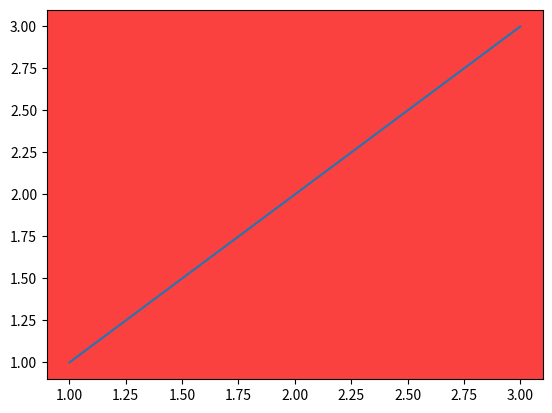
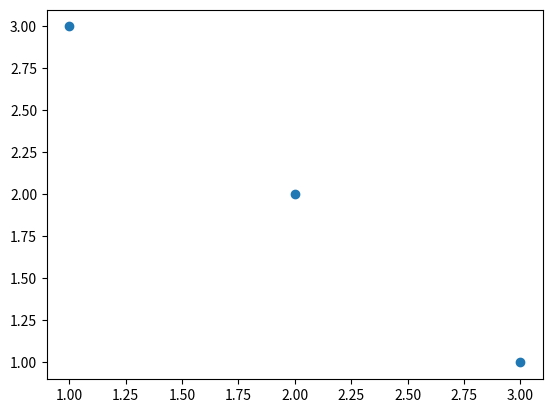
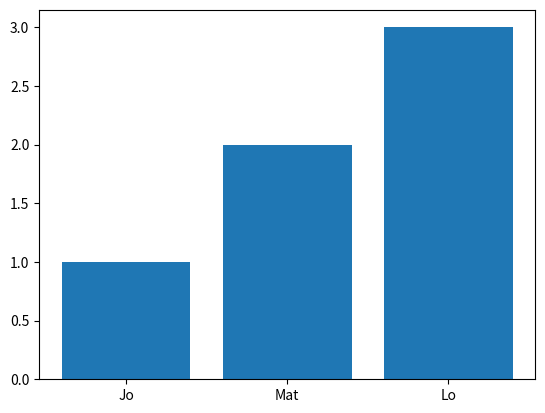
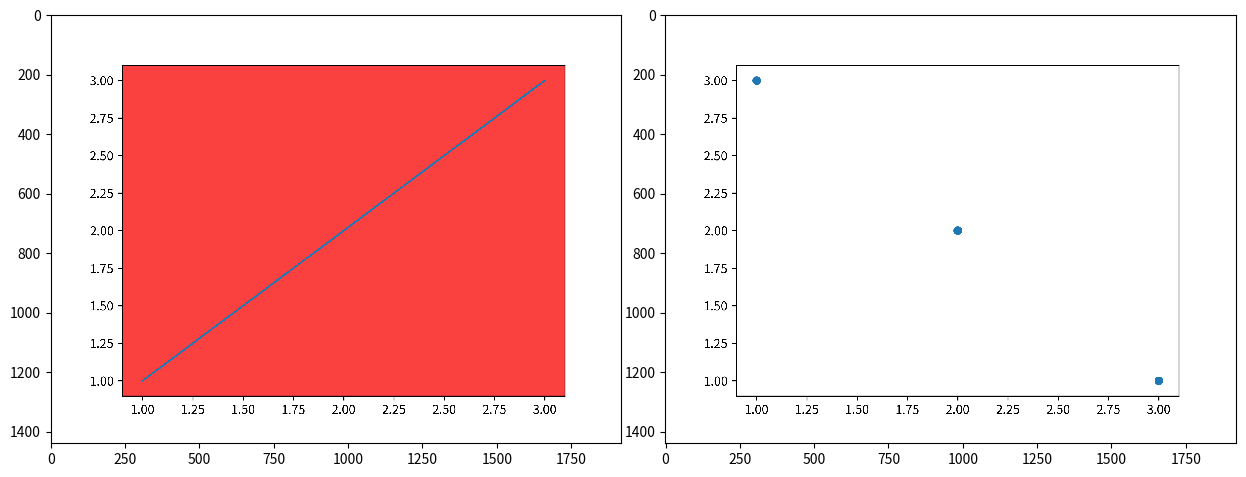
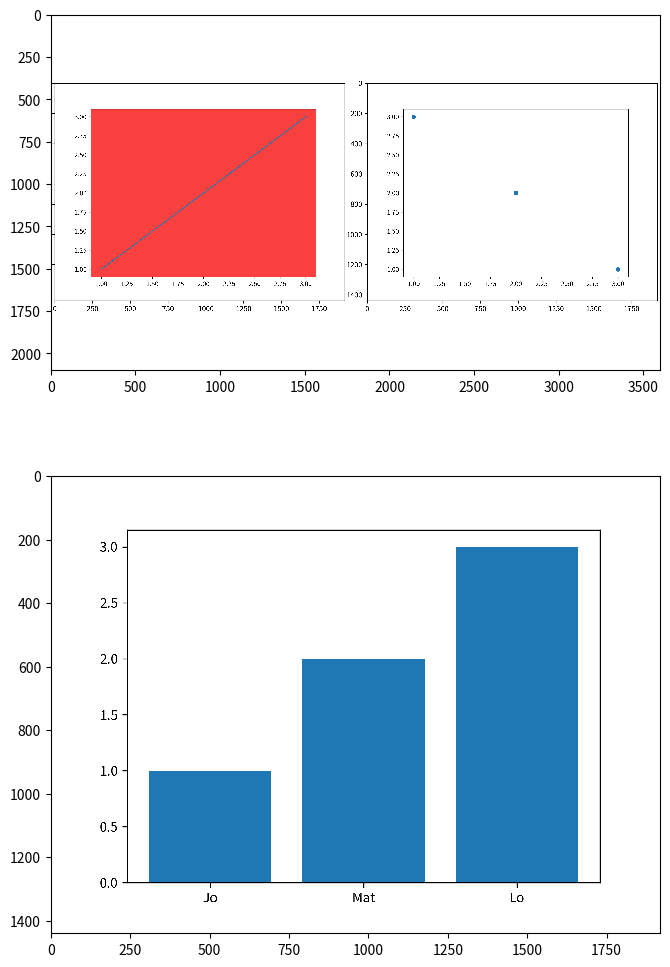

The matplotlib source for these figures, in order:
import matplotlib.pyplot as plt
from matplotlib.axes import Axes
from matplotlib.figure import Figure


def _copy_figure_properties(source_fig: Figure, target_fig: Figure):
    """
    Copy essential figure properties from source to target figure.

    Args:
        source_fig (Figure): Source figure to copy properties from
        target_fig (Figure): Target figure to copy properties to
    """
    target_fig.set_facecolor(source_fig.get_facecolor())
    target_fig.set_edgecolor(source_fig.get_edgecolor())
    target_fig.set_dpi(source_fig.get_dpi())


def _add_axes(self, other):
    """
    Horizontally combine two axes using subfigures.

    Args:
        self (Axes): First axes to combine
        other (Axes): Second axes to combine

    Returns:
        Axes: The first subplot in the new layout
    """
    if not isinstance(other, Axes):
        return NotImplemented

    # Create a new figure with subfigures
    fig = plt.figure(figsize=(12, 7))
    _copy_figure_properties(self.figure, fig)

    # Create subfigures
    subfigs = fig.subfigures(1, 2, wspace=0.05)

    # Draw source figures to capture their contents
    self.figure.canvas.draw()
    other.figure.canvas.draw()

    # Create axes in subfigures and render existing plots
    sf1_ax = subfigs[0].add_subplot(111)
    sf1_ax.imshow(self.figure.canvas.renderer.buffer_rgba(), interpolation="nearest")
    # sf1_ax.axis("off")

    sf2_ax = subfigs[1].add_subplot(111)
    sf2_ax.imshow(other.figure.canvas.renderer.buffer_rgba(), interpolation="nearest")
    # sf2_ax.axis("off")

    fig.tight_layout()
    return sf1_ax


def _divide_axes(self, other):
    """
    Vertically combine two axes using subfigures.

    Args:
        self (Axes): First axes to combine
        other (Axes): Second axes to combine

    Returns:
        Axes: The first subplot in the new layout
    """
    if not isinstance(other, Axes):
        return NotImplemented

    # Create a new figure with subfigures
    fig = plt.figure(figsize=(7, 10))
    _copy_figure_properties(self.figure, fig)

    # Create subfigures
    subfigs = fig.subfigures(2, 1, height_ratios=[1, 1], hspace=0.05)

    # Draw source figures to capture their contents
    self.figure.canvas.draw()
    other.figure.canvas.draw()

    # Create axes in subfigures and render existing plots
    sf1_ax = subfigs[0].add_subplot(111)
    sf1_ax.imshow(self.figure.canvas.renderer.buffer_rgba(), interpolation="nearest")
    # sf1_ax.axis("off")

    sf2_ax = subfigs[1].add_subplot(111)
    sf2_ax.imshow(other.figure.canvas.renderer.buffer_rgba(), interpolation="nearest")
    # sf2_ax.axis("off")

    fig.tight_layout()
    return sf1_ax


if __name__ == "__main__":
    from matplotlib.axes import Axes

    # Monkey patch Axes class with custom methods
    Axes.__add__ = _add_axes
    Axes.__truediv__ = _divide_axes

    # Create sample plots
    _, ax1 = plt.subplots(dpi=300)
    ax1.set_facecolor("#fb4040")
    ax1.plot([1, 2, 3], [1, 2, 3])

    _, ax2 = plt.subplots(dpi=300)
    ax2.scatter([1, 2, 3], [3, 2, 1])

    _, ax3 = plt.subplots(dpi=300)
    ax3.bar(["Jo", "Mat", "Lo"], [1, 2, 3])

    # Combine plots using custom operators
    (ax1 + ax2) / ax3

    # Save the figure
    fig = plt.gcf()
    fig.savefig("test.png", dpi=300)
